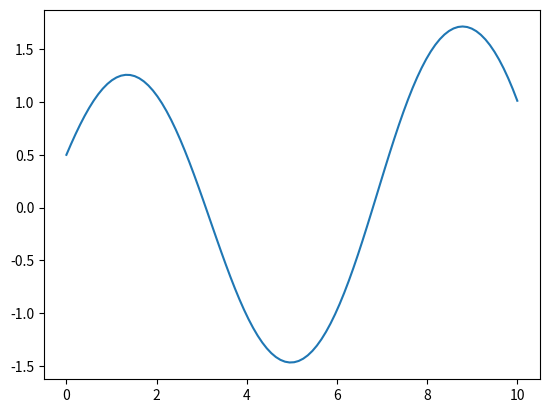

This figure's Python source:
import numpy as np
import matplotlib.pyplot as plt

theta = np.zeros(100)
omega = np.zeros(100)
theta[0] = 0.5
omega[0] = 1

for i in range(0, 99):
    theta[i + 1] = theta[i] + omega[i] * 0.1
    omega[i + 1] = omega[i] - 9.81/10*np.sin(theta[i]) * 0.1

plt.plot(np.linspace(0, 10, 100), theta)
plt.show()
